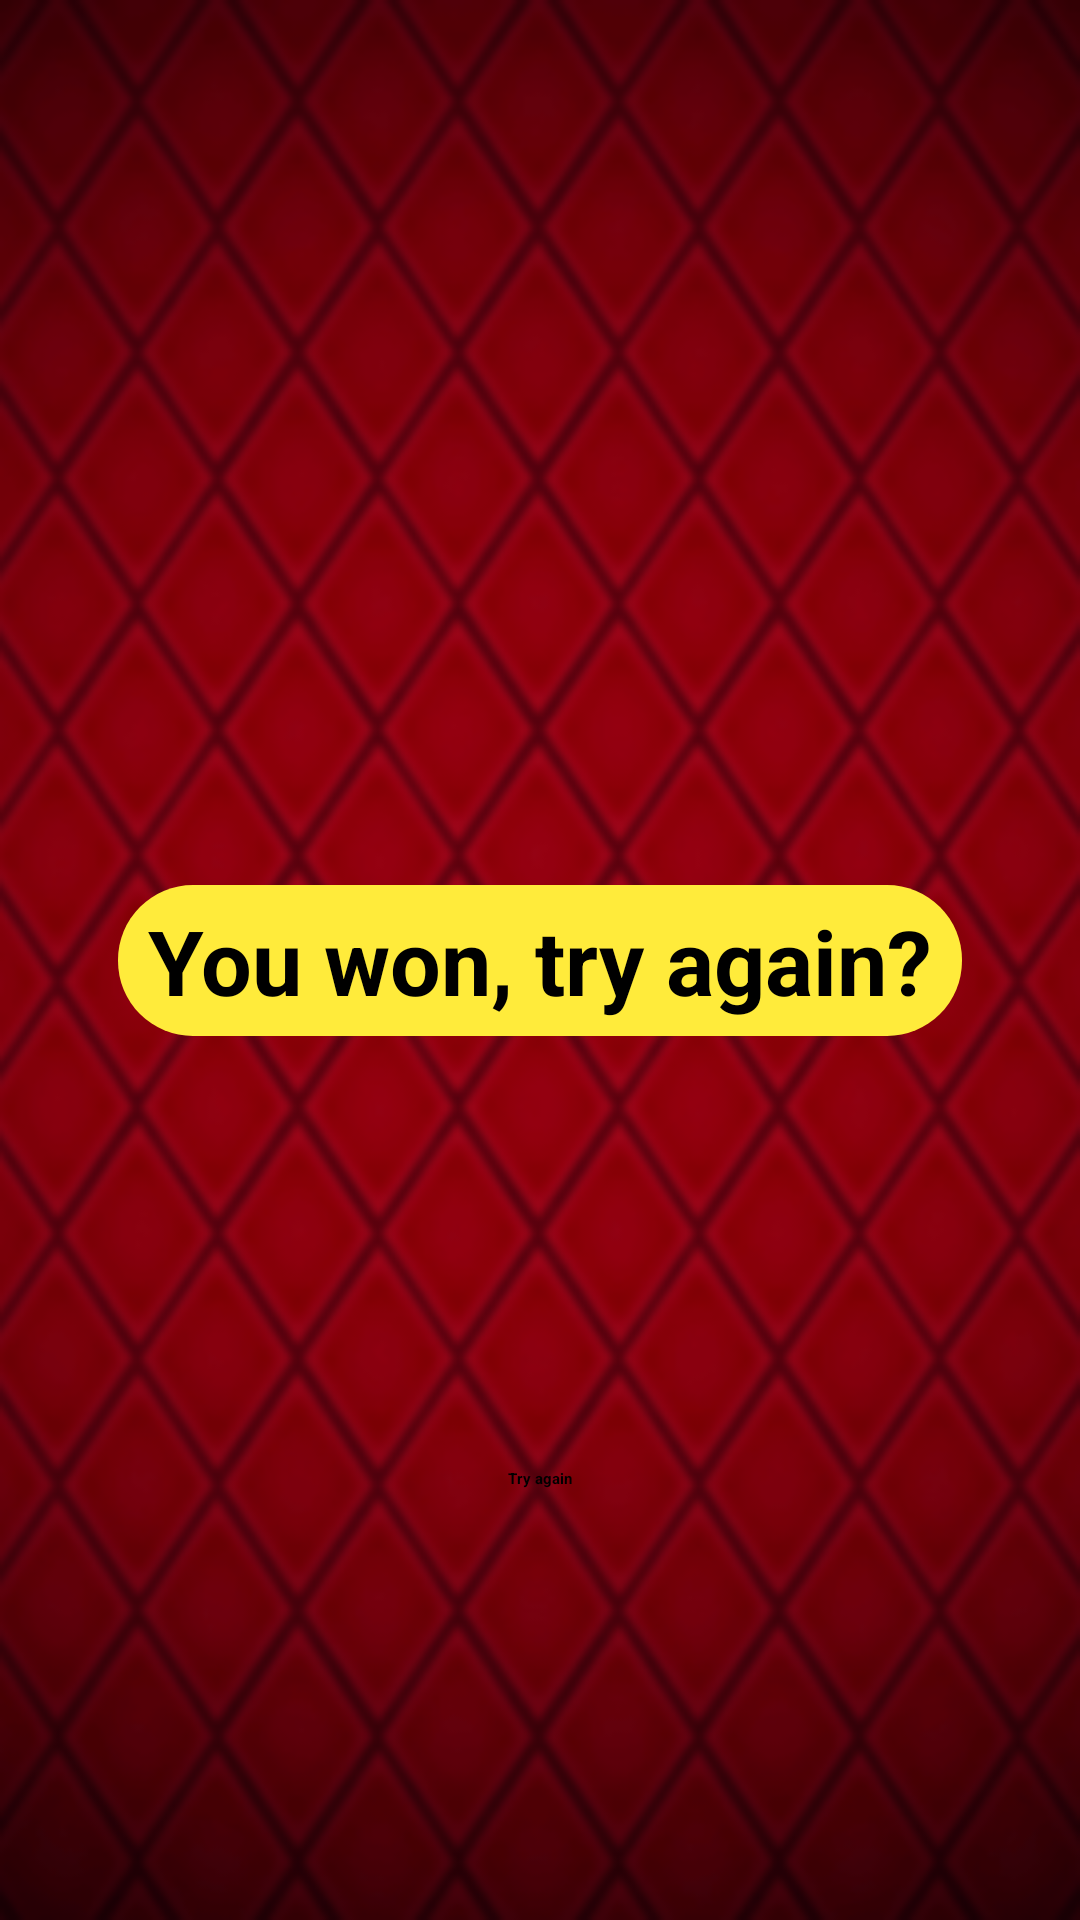

This screen was rendered from an Android layout file. Write that file and the resources it references.
<!-- AndroidManifest.xml: application theme Theme.Starting.Screen -->
<!-- res/layout/victory_fragment.xml -->
<?xml version="1.0" encoding="utf-8"?>
<androidx.constraintlayout.widget.ConstraintLayout xmlns:android="http://schemas.android.com/apk/res/android"
    xmlns:app="http://schemas.android.com/apk/res-auto"
    android:layout_width="match_parent"
    android:layout_height="match_parent"
    android:background="@drawable/game_screen">

    <TextView
        android:id="@+id/victory_text"
        style="@style/game_text"
        android:layout_width="wrap_content"
        android:layout_height="wrap_content"
        android:background="@drawable/text_background"
        android:text="@string/victory_text"
        app:layout_constraintBottom_toBottomOf="parent"
        app:layout_constraintEnd_toEndOf="parent"
        app:layout_constraintStart_toStartOf="parent"
        app:layout_constraintTop_toTopOf="parent" />

    <Button
        android:id="@+id/victory_btn"
        style="@style/game_btn_text_style"
        android:layout_width="wrap_content"
        android:layout_height="wrap_content"
        android:background="@drawable/round_btn"
        android:text="@string/victory_btn_text"
        app:layout_constraintBottom_toBottomOf="parent"
        app:layout_constraintEnd_toEndOf="parent"
        app:layout_constraintStart_toStartOf="parent"
        app:layout_constraintTop_toBottomOf="@+id/victory_text" />

</androidx.constraintlayout.widget.ConstraintLayout>
<!-- resources referenced by this layout -->
<resources>
  <!-- drawable game_screen: png bitmap (drawable-v24, 114347 bytes) -->
  <!-- drawable text_background (drawable) -->
  <?xml version="1.0" encoding="utf-8"?>
  <shape xmlns:android="http://schemas.android.com/apk/res/android">
      <corners android:radius="25dp" />
      <solid android:color="#FFEB3B" />
      <padding android:bottom="5dp" />
      <padding android:left="10dp" />
      <padding android:right="10dp" />
      <padding android:top="5dp" />
  </shape>
  <string name="victory_btn_text">Try again</string>
  <string name="victory_text">You won, try again?</string>
  <style name="game_btn_text_style">
          <item name="android:textStyle">bold</item>
      </style>
  <style name="game_text">
          <item name="android:textSize">30sp</item>
          <item name="android:textStyle">bold</item>
          <item name="android:textColor">@color/black</item>
      </style>
  <style name="Theme.Starting.Screen" parent="Theme.SplashScreen">
          <item name="windowSplashScreenBackground">@color/design_default_color_primary_dark</item>
          <item name="windowSplashScreenAnimatedIcon">@drawable/splash_ic</item>
          <item name="postSplashScreenTheme">@style/Theme.FunnyJoker</item>
      </style>
  <!-- drawable splash_ic: png bitmap (drawable, 132078 bytes) -->
  <style name="Theme.FunnyJoker" parent="Theme.MaterialComponents.DayNight.NoActionBar">
          
          <item name="colorPrimary">@color/purple_500</item>
          <item name="colorPrimaryVariant">@color/purple_700</item>
          <item name="colorOnPrimary">@color/white</item>
          
          <item name="colorSecondary">@color/teal_200</item>
          <item name="colorSecondaryVariant">@color/teal_700</item>
          <item name="colorOnSecondary">@color/black</item>
          
          <item name="android:statusBarColor">?attr/colorPrimaryVariant</item>
          
      </style>
  <!-- not gathered from this repository: default colours our renderer supplied (Android Studio template values) -->
  <color name="purple_500">#FF6200EE</color>
  <color name="purple_700">#FF3700B3</color>
  <color name="teal_200">#FF03DAC5</color>
  <color name="teal_700">#FF018786</color>
  <color name="black">#FF000000</color>
  <color name="white">#FFFFFFFF</color>
</resources>
